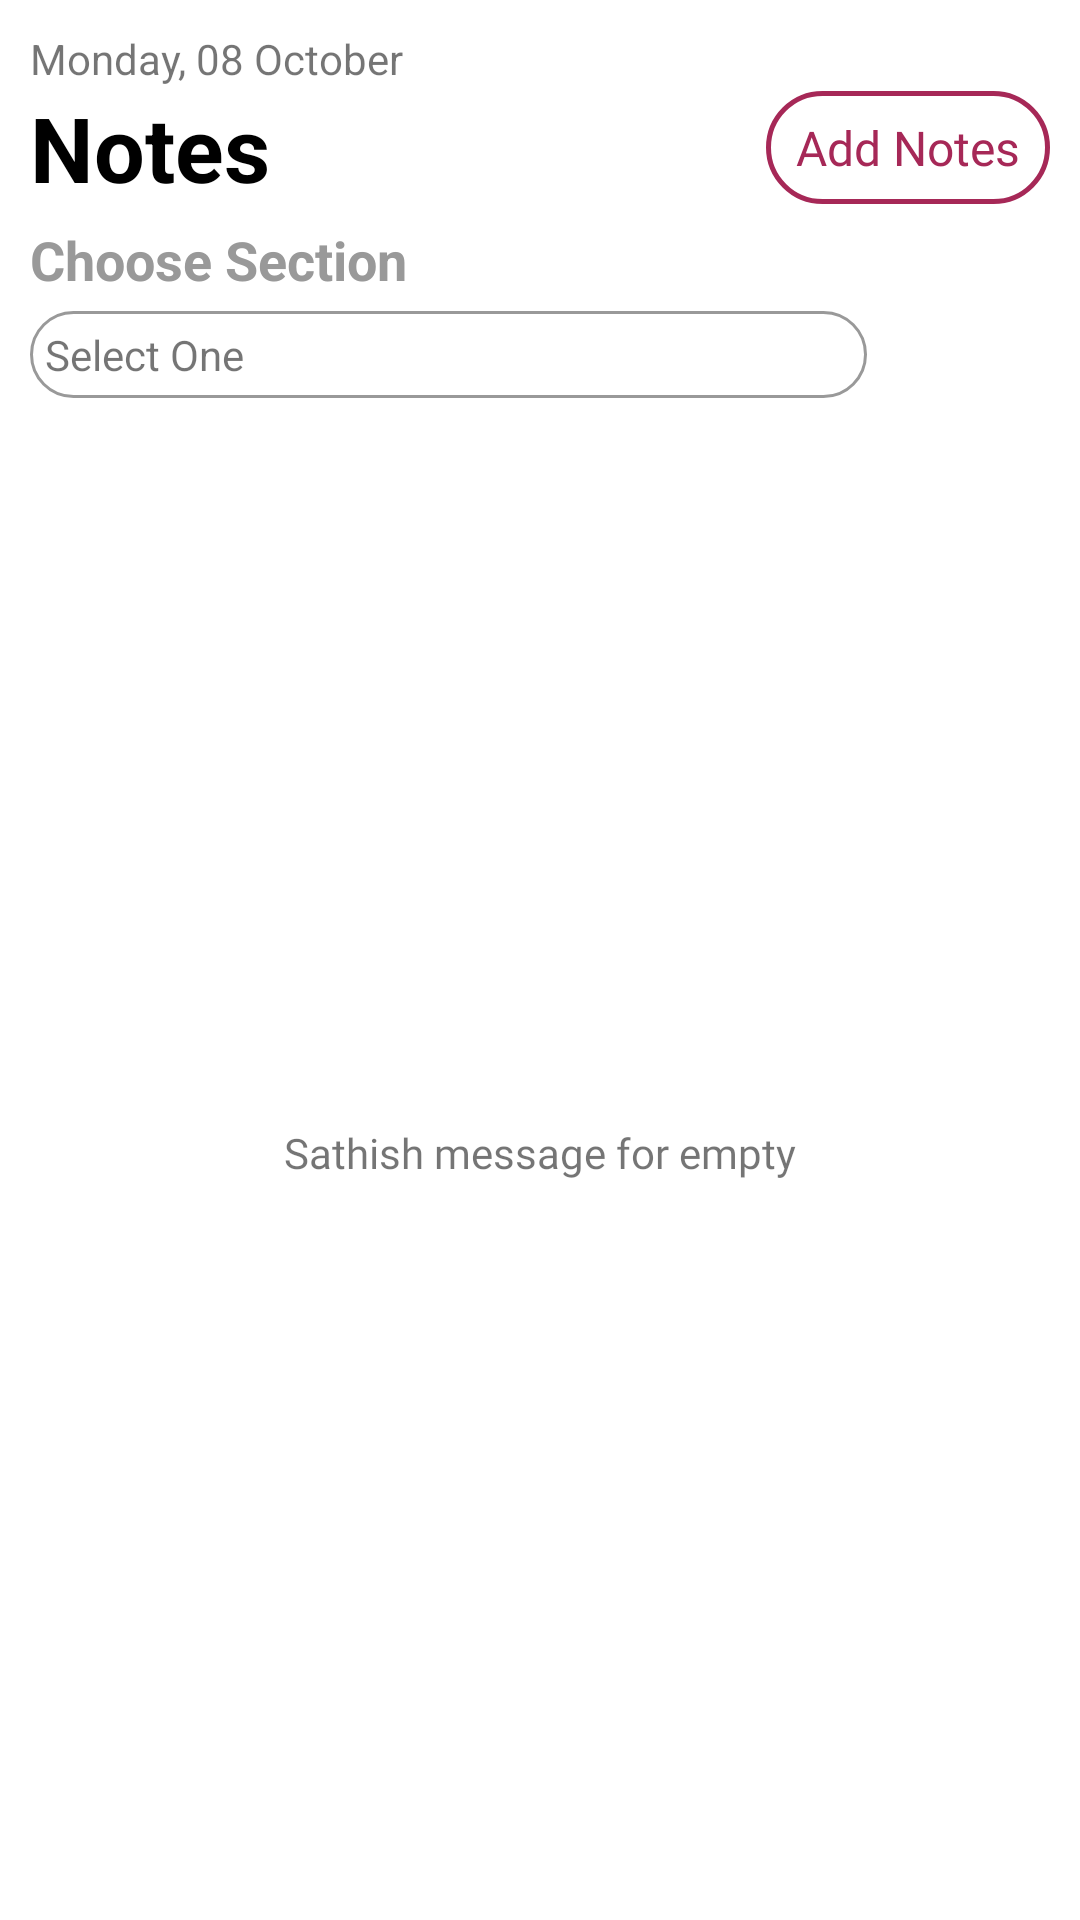

This screen was rendered from an Android layout file. Write that file and the resources it references.
<!-- AndroidManifest.xml: application theme AppTheme -->
<!-- res/layout/fragment_notes.xml -->
<?xml version="1.0" encoding="utf-8"?>
<LinearLayout xmlns:android="http://schemas.android.com/apk/res/android"
    xmlns:tools="http://schemas.android.com/tools"
    android:layout_width="match_parent"
    android:layout_height="match_parent"
    android:orientation="vertical"
    android:background="@color/white"
    android:padding="10dp"
    android:weightSum="2"
    tools:context="com.school.edsense_lite.today.TodayFragment">
    <LinearLayout
        android:layout_width="match_parent"
        android:layout_height="wrap_content"
        android:orientation="vertical">
        <TextView
            android:layout_width="wrap_content"
            android:layout_height="wrap_content"
            android:id="@+id/date"
            android:textSize="14sp"
            android:text="Monday, 08 October"/>
        <RelativeLayout
            android:layout_width="match_parent"
            android:layout_height="wrap_content">
            <TextView
                android:layout_width="wrap_content"
                android:layout_height="wrap_content"
                android:id="@+id/pagetitle"
                android:textStyle="bold"
                android:textSize="30sp"
                android:layout_alignParentLeft="true"
                android:textColor="@color/black"
                android:text="Notes"/>
            <TextView
                android:layout_width="wrap_content"
                android:layout_height="wrap_content"
                android:id="@+id/addNotes"
                android:text="Add Notes"
                android:layout_alignParentRight="true"
                android:textSize="16sp"
                android:layout_centerVertical="true"
                android:paddingLeft="10dp"
                android:paddingRight="10dp"
                android:paddingTop="8dp"
                android:paddingBottom="8dp"
                android:textColor="@color/primary"
                android:clickable="true"
                android:background="@drawable/layout_corners_primary_border"
                android:fontFamily="@font/framd"/>
        </RelativeLayout>


    </LinearLayout>

    <TextView
        android:layout_width="wrap_content"
        android:layout_height="wrap_content"
        android:id="@+id/textChooseSection"
        android:layout_marginTop="5dp"
        android:layout_marginBottom="5dp"
        android:textSize="18sp"
        android:textStyle="bold"
        android:textColor="@color/aluminum"
        android:text="Choose Section"/>
    <LinearLayout
        android:layout_width="match_parent"
        android:layout_height="wrap_content"
        android:weightSum="10"
        android:orientation="horizontal">
        <RelativeLayout
            android:layout_width="0dp"
            android:layout_height="wrap_content"
            android:id="@+id/sectionLayout"
            android:padding="5dp"
            android:background="@drawable/layout_corners_grey_border"
            android:layout_weight="9">
            <TextView
                android:layout_width="wrap_content"
                android:layout_height="wrap_content"
                android:id="@+id/sectionTV"
                android:layout_centerVertical="true"
                android:text="Select One"/>
            <ImageView
                android:layout_width="wrap_content"
                android:layout_height="wrap_content"
                android:layout_alignParentRight="true"
                android:layout_centerVertical="true"
                android:src="@mipmap/ic_expand_more_grey"/>
        </RelativeLayout>
        <ImageView
            android:layout_width="30dp"
            android:layout_height="30dp"
            android:layout_weight="1"
            android:id="@+id/calendar"
            android:layout_gravity="center_vertical"
            android:src="@drawable/calendar"/>

    </LinearLayout>
    <RelativeLayout
        xmlns:android="http://schemas.android.com/apk/res/android"
        android:layout_width="match_parent"
        android:background="@color/white"
        android:layout_marginTop="5dp"
        android:layout_height="wrap_content">
        <android.support.v7.widget.RecyclerView
            android:id="@+id/notesRecyclerview"
            android:layout_width="match_parent"
            android:layout_height="match_parent" />
        <include layout="@layout/empty_text"/>
    </RelativeLayout>

</LinearLayout>
<!-- res/layout/empty_text.xml (included above) -->
<?xml version="1.0" encoding="utf-8"?>
<FrameLayout
    xmlns:android="http://schemas.android.com/apk/res/android"
    android:layout_width="wrap_content"
    android:layout_height="wrap_content"
    android:layout_centerInParent="true">

    <TextView
        android:layout_width="wrap_content"
        android:layout_height="wrap_content"
        android:gravity="center"
        android:id="@+id/empty_view"
        android:textSize="14sp"
        android:fontFamily="@font/framd"
        android:text="Sathish message for empty"/>

</FrameLayout>
<!-- resources referenced by this layout -->
<resources>
  <color name="aluminum">#999999</color>
  <color name="black">#000000</color>
  <color name="primary">#A62857</color>
  <color name="white">#FFFFFF</color>
  <!-- drawable layout_corners_grey_border (drawable) -->
  <?xml version="1.0" encoding="UTF-8"?>
  <shape xmlns:android="http://schemas.android.com/apk/res/android">
  
      <corners android:radius="20dp"/>
      <stroke android:width="1dip" android:color="@color/aluminum" />
      <padding android:left="0dp" android:top="0dp" android:right="0dp" android:bottom="0dp" />
  </shape>
  <!-- drawable layout_corners_primary_border (drawable) -->
  <?xml version="1.0" encoding="UTF-8"?>
  <shape xmlns:android="http://schemas.android.com/apk/res/android">
  
      <corners android:radius="20dp"/>
      <stroke android:width="1.5dip" android:color="@color/primary" />
      <padding android:left="0dp" android:top="0dp" android:right="0dp" android:bottom="0dp" />
  </shape>
  <style name="AppTheme" parent="Theme.AppCompat.Light.NoActionBar">
          
          <item name="colorPrimary">@color/primary</item>
          
          
      </style>
</resources>
